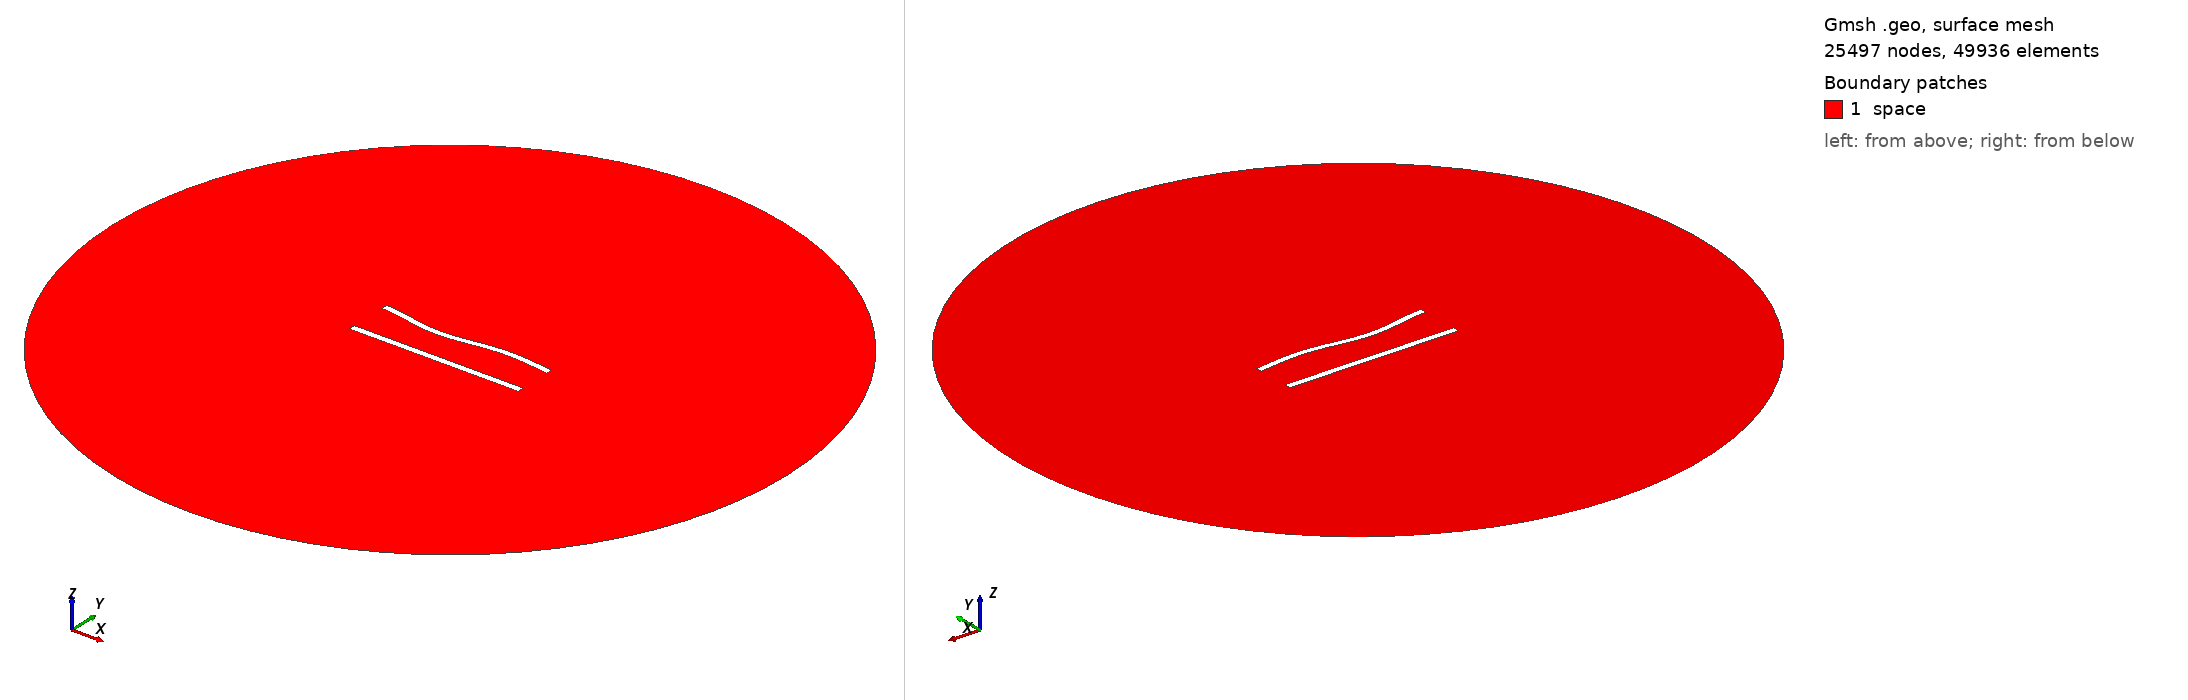

Gmsh geometry script, surface-meshed: 25497 nodes, 49936 surface elements. Boundary patches (legend numbers): 1 space. Left view from above one corner, right view from below the opposite corner. Legend entries are the model's physical surfaces. The drawing asked Gmsh for element sizes between 1% and 20% of the model's largest extent; the script's own settings can give other sizes.

=== 569.geo (drawn) ===
//---------------------------------------
// Geometry kernel
//---------------------------------------

SetFactory("OpenCASCADE");



//---------------------------------------
// Parameters of the geometry
//---------------------------------------

// Overetch of the upper plate
overetch = 0.125;

// Distance between the plates
distance = 25.0;

// Discretization over the x axis (for the deformation)
nx = 50; 

// Length of the plate
L = 100 - overetch; 

// Number of modes
n = 4; 

// 1st mode coefficient
coeff(1) = -1.5;
beta(1) = 0.596864 * 3.1415926535 / L;

// 2nd mode coefficient
coeff(2) = -1.5;
beta(2) = 1.49418 * 3.1415926535 / L;

// 3rd mode coefficient
coeff(3) = -1.5;
beta(3) = 2.50025 * 3.1415926535 / L;

// 4th mode coefficient
coeff(4) = 0.0;
beta(4) = 3.49999 * 3.1415926535 / L;



//---------------------------------------
// Upper plate (deformed rectangle)
//---------------------------------------

// Coordiantes of the upper plate
xmin = -50;
xmax = 50 - overetch;

// Height of the upper plate
yheight = 4 - 2 * overetch;

// Indexes of the points
UpperID[] = {};
LowerID[] = {};
LeftID[] = {};
RightID[] = {};

// Point index
p = 1;

// Horizontal edges
For i In {1:nx}
    x = xmin + (i-1)*(xmax - xmin)/(nx-1);

    y_bottom = distance / 2 + overetch;
    For j In {1:n}
        C = (Cosh(beta(j)*L) + Cos(beta(j)*L)) / (Sinh(beta(j)*L) + Sin(beta(j)*L));
        y_bottom  = y_bottom + coeff(j) * (Cosh(beta(j)*(x+50)) - Cos(beta(j)*(x+50)) - C * (Sinh(beta(j)*(x+50)) - Sin(beta(j)*(x+50))));
    EndFor

    y_top = y_bottom + yheight;

    Point(p) = {x, y_top, 0, 1.0};
    UpperID[i] = p;
    p = p + 1;

    Point(p) = {x, y_bottom, 0, 1.0};
    LowerID[i] = p;
    p = p + 1;
EndFor

// Create point lists
UpperPts[] = {}; LowerPts[] = {};
For i In {1:nx}
  UpperPts[] += {UpperID[i]};
  LowerPts[] += {LowerID[i]};
EndFor

// Build splines
Spline(1) = {UpperPts[]};
Spline(2) = {LowerPts[]};
Line(3) = {LowerPts[nx-1], UpperPts[nx-1]};
Line(4) = {LowerPts[0], UpperPts[0]};

// Build the plane surface
Curve Loop(1) = {2, 3, -1, -4};
Plane Surface(1) = {1};



//---------------------------------------
// Lower plate (rectangle)
//---------------------------------------

// Vertices
Point(1001) = {-50, -distance/2, 0, 1.0};
Point(1002) = { 50, -distance/2, 0, 1.0};
Point(1003) = { 50,  -distance/2 + 4, 0, 1.0};
Point(1004) = {-50,  -distance/2 + 4, 0, 1.0};

// Edges
Line(5) = {1001, 1002};
Line(6) = {1002, 1003};
Line(7) = {1003, 1004};
Line(8) = {1004, 1001};

// Plane surface
Line Loop(2) = {5, 6, 7, 8};
Plane Surface(2) = {2}; 



//---------------------------------------
// Outer (fictious) boundary
//---------------------------------------

// Points
Point(1005) = {0, 0, 0};       // Center
Point(1006) = {200, 0, 0};     // Start point
Point(1007) = {0, 200, 0};     // 90 degrees
Point(1008) = {-200, 0, 0};    // 180 degrees
Point(1009) = {0, -200, 0};    // 270 degrees

// Circle arcs (each needs start, center, end)
Circle(9) = {1006, 1005, 1007};
Circle(10) = {1007, 1005, 1008};
Circle(11) = {1008, 1005, 1009};
Circle(12) = {1009, 1005, 1006};

// Plane surface for the entire domain
Curve Loop(3) = {9, 10, 11, 12};
Surface(3) = {3};

// Subtract the plates from the whole domain to obtain the actual domain where we want to solve the equations
BooleanDifference{ Surface{3}; Delete; }{ Surface{1}; Surface{2}; Delete; }




//---------------------------------------
// Transfinite Lines/Curves
//---------------------------------------

// Set the number of points on the boundaries
r = 6;
d = 0.15;

// Plates
Transfinite Curve {1} = 50*r/4 Using Progression 1;
Transfinite Line {2} = 50*r Using Progression 1;
Transfinite Curve {3, 4} = 2*r Using Progression 1+d;
Transfinite Line {5} = 50*r/4 Using Progression 1;
Transfinite Line {7} = 50*r Using Progression 1;
Transfinite Line {6} = 2*r Using Progression 1-d;
Transfinite Line {8} = 2*r Using Progression 1+d;

// Outer boundary
Transfinite Line {9, 10, 11, 12} = 20 Using Progression 1;



//---------------------------------------
// Physical groups
//---------------------------------------                

// Physical curves (boundaries)
Physical Line("force_segment", 10) = {2};
Physical Line("upper_plate", 11) = {1, 3, 4};
Physical Line("lower_plate", 12) = {5, 6, 7, 8};
Physical Line("boundary", 20) = {9, 10, 11, 12};

// Physical Surfaces
Physical Surface("space", 30) = {3};



//---------------------------------------
// 6. Generate the Mesh
//---------------------------------------

// 2D mesh generation
Mesh 2;
